The GitHub repository Jisooyanim/Thesis contains a labelled image folder "Region Growing" with 8 categories: anthracnose, bacterial canker, cutting weevil, die back, gall midge, healthy, powdery mildew, sooty mould. Examples follow, each with its label.

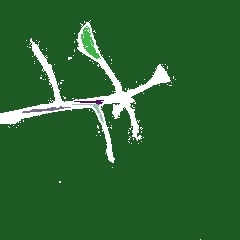
Label: cutting weevil

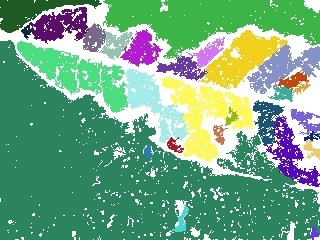
Label: bacterial canker

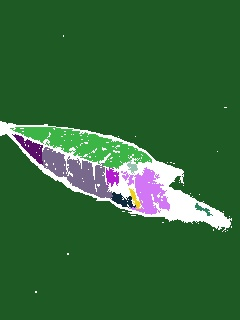
Label: anthracnose

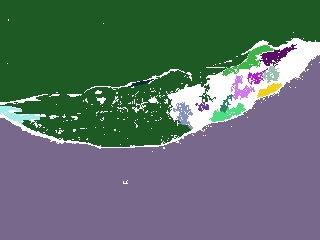
Label: sooty mould

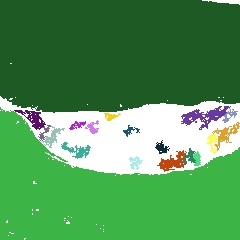
Label: powdery mildew

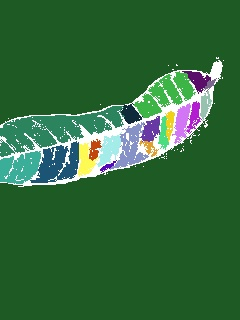
Label: healthy
